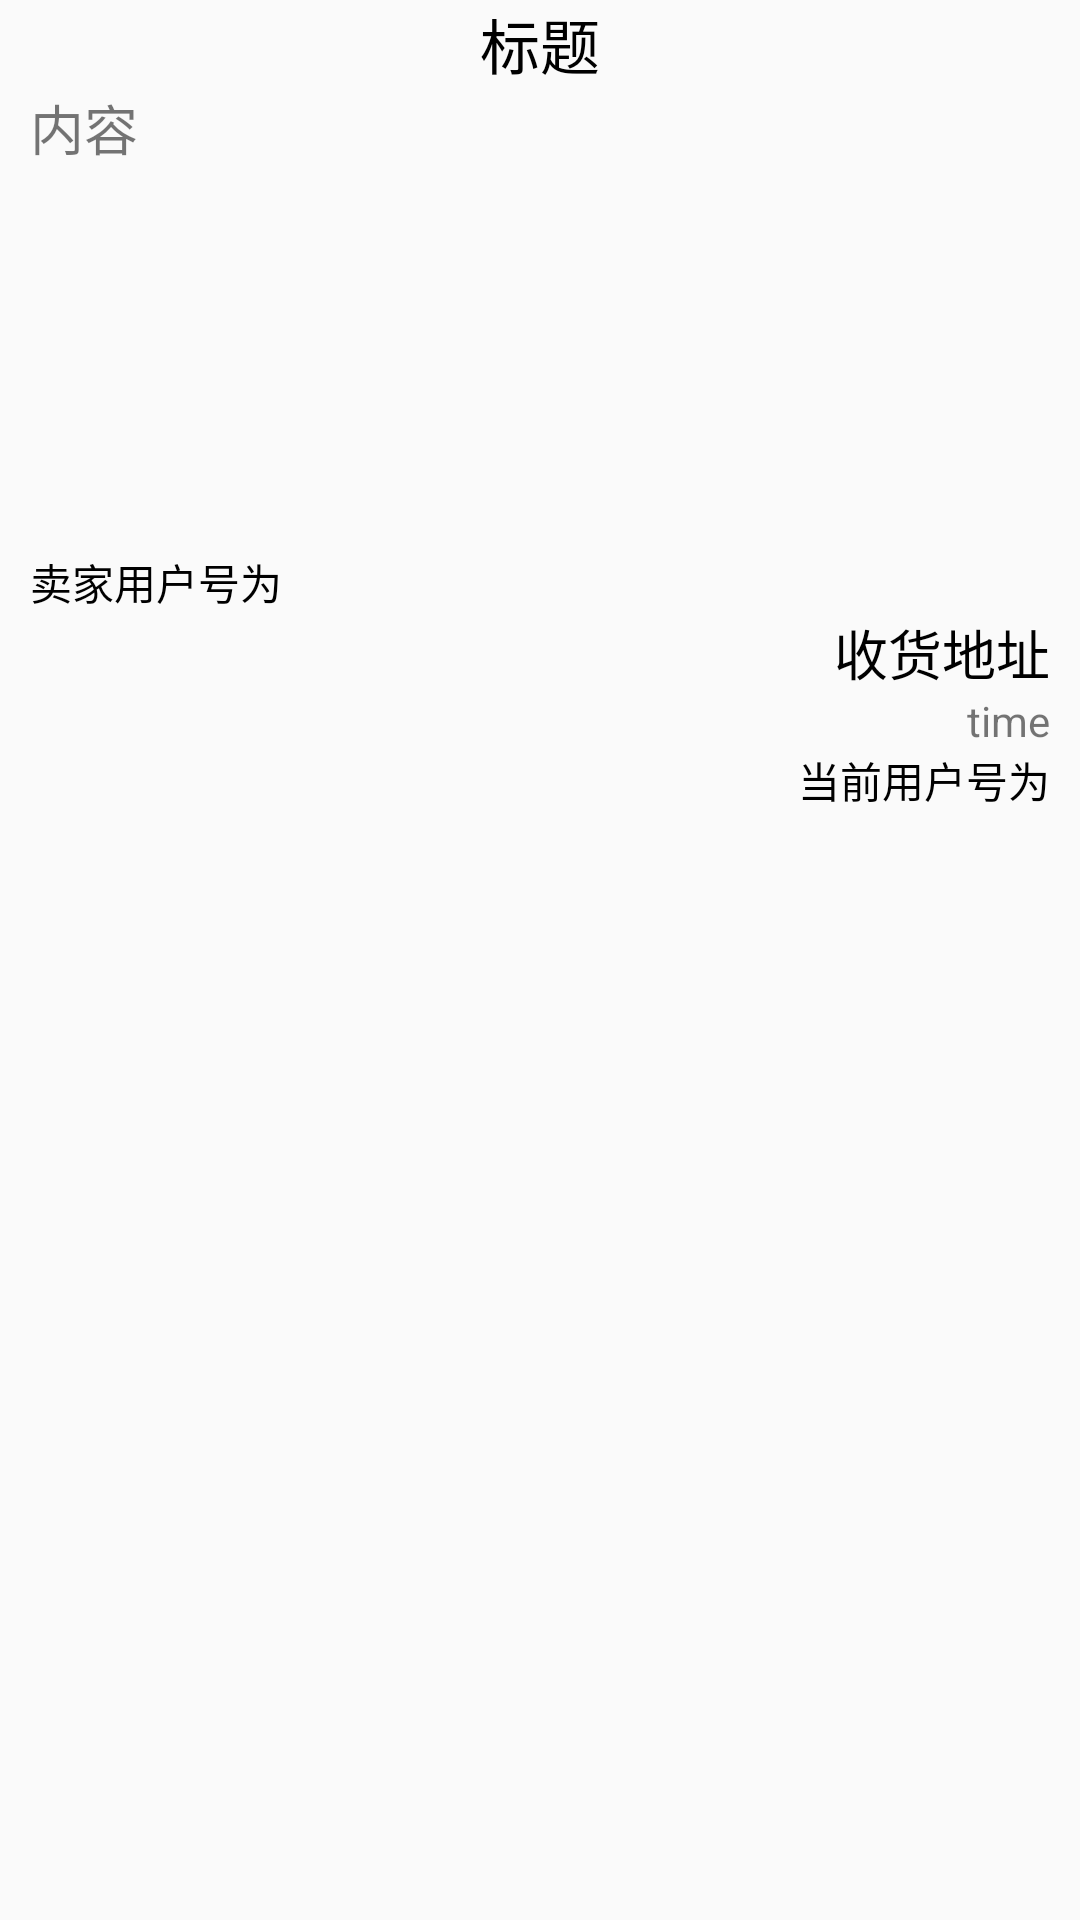

Produce the Android XML layout that renders to this screen, including the resource entries it uses.
<!-- AndroidManifest.xml: application theme Theme.CampusLink -->
<!-- res/layout/layout_tran_item.xml -->
<?xml version="1.0" encoding="utf-8"?>
<LinearLayout xmlns:android="http://schemas.android.com/apk/res/android"
    android:layout_width="match_parent"
    android:layout_height="match_parent"
    android:id="@+id/tran_ll_layout"
    android:layout_marginHorizontal="20dp"
    android:layout_marginVertical="100dp"
    android:background="@drawable/shape_corner"
    android:orientation="vertical">

        <TextView
            android:id="@+id/settle_tv_title"
            android:layout_width="match_parent"
            android:layout_height="wrap_content"
            android:gravity="center"
            android:text="标题"
            android:textColor="@color/black"
            android:textSize="20sp" />

        <TextView
            android:id="@+id/settle_tv_content"
            android:layout_width="match_parent"
            android:layout_height="wrap_content"
            android:layout_marginHorizontal="10dp"
            android:text="内容"
            android:textSize="18sp" />

        <ImageView
            android:id="@+id/settle_img_pic"
            android:layout_width="128dp"
            android:layout_height="128dp"
            android:layout_gravity="center" />

        <TextView
            android:id="@+id/settle_tv_InfoNo"
            android:layout_width="match_parent"
            android:layout_height="wrap_content"
            android:layout_marginHorizontal="10dp"
            android:text="卖家用户号为"
            android:textColor="@color/black" />

        <TextView
            android:id="@+id/settle_tv_place"
            android:layout_width="match_parent"
            android:layout_height="wrap_content"
            android:layout_marginHorizontal="10dp"
            android:gravity="right"
            android:text="收货地址"
            android:textColor="@color/black"
            android:textSize="18sp" />

        <TextView
            android:id="@+id/settle_tv_time"
            android:layout_width="match_parent"
            android:layout_height="wrap_content"
            android:layout_marginHorizontal="10dp"
            android:gravity="right"
            android:text="time" />

        <TextView
            android:id="@+id/settle_tv_myInfoNo"
            android:layout_width="match_parent"
            android:layout_height="wrap_content"
            android:layout_marginHorizontal="10dp"
            android:gravity="right"
            android:text="当前用户号为"
            android:textColor="@color/black" />


</LinearLayout>
<!-- resources referenced by this layout -->
<resources>
  <color name="black">#FF000000</color>
  <style name="Theme.CampusLink" parent="Theme.MaterialComponents.DayNight.DarkActionBar.Bridge">
          
          <item name="colorPrimary">@color/purple_500</item>
          <item name="colorPrimaryVariant">@color/purple_700</item>
          <item name="colorOnPrimary">@color/white</item>
          
          <item name="colorSecondary">@color/teal_200</item>
          <item name="colorSecondaryVariant">@color/teal_700</item>
          <item name="colorOnSecondary">@color/black</item>
          
          <item name="android:statusBarColor" tools:targetApi="l">?attr/colorPrimaryVariant</item>
          
      </style>
  <color name="purple_500">#FF6200EE</color>
  <color name="purple_700">#FF3700B3</color>
  <color name="white">#FFFFFFFF</color>
  <color name="teal_200">#FF03DAC5</color>
  <color name="teal_700">#FF018786</color>
</resources>
